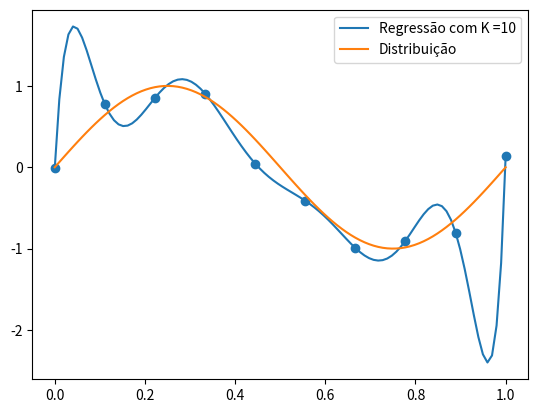

Write Python code to recreate this figure.
import numpy as np
import matplotlib.pyplot as plt
from scipy.optimize import curve_fit

N = 10
x = np.linspace(0, 1, N)
y = np.sin(2*np.pi*x) + np.random.normal(0, 0.15, N)

NR = 100
xr = np.linspace(0, 1, NR)
yr = np.sin(2*np.pi*xr)

K = 10 #mude aqui

mymodel = np.poly1d(np.polyfit(x, y, K))


line1, = plt.plot(xr, mymodel(xr), label=f'Regressão com K ={K}')
line2, = plt.plot(xr, yr, label='Distribuição')

plt.scatter(x, y)
plt.legend(handles=[line1, line2], )
plt.show()